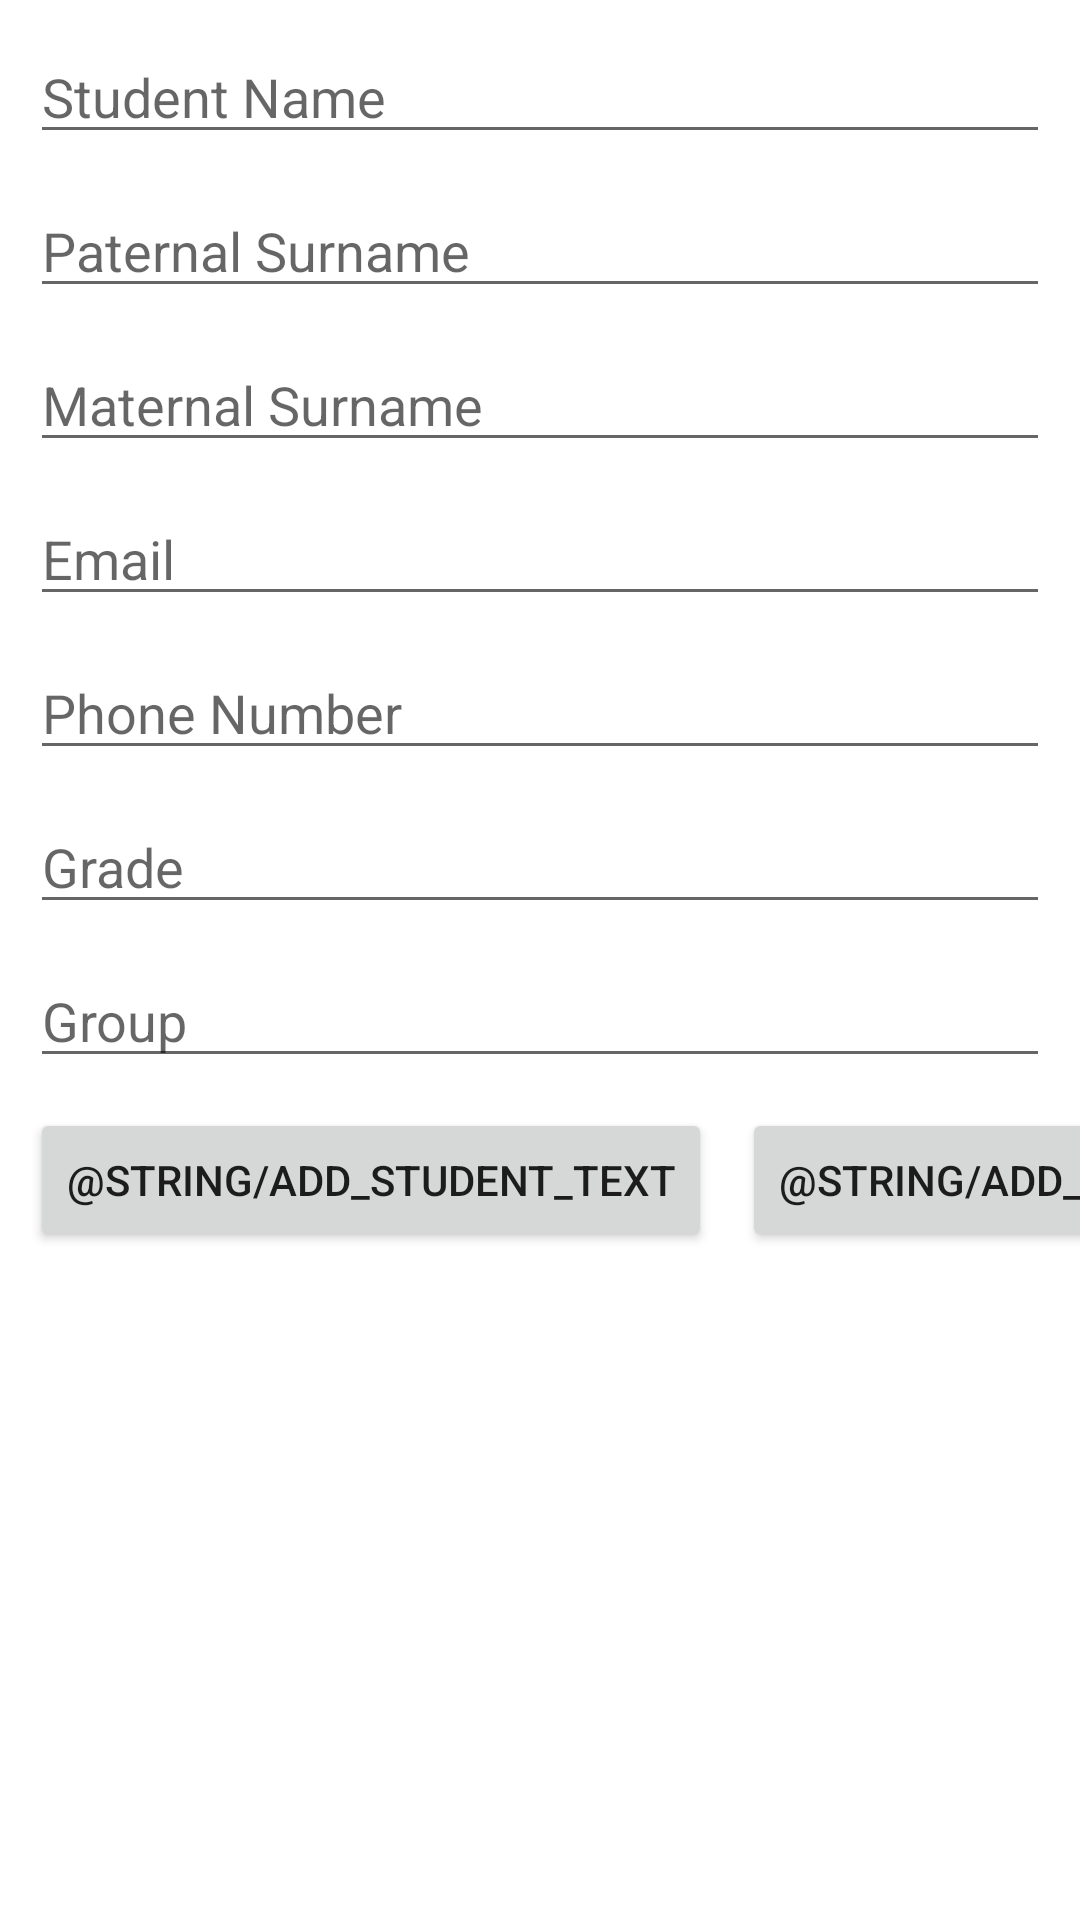

Produce the Android XML layout that renders to this screen, including the resource entries it uses.
<!-- AndroidManifest.xml: application theme Theme.CursoAndroid -->
<!-- res/layout/activity_add_student.xml -->
<?xml version="1.0" encoding="utf-8"?>
<androidx.constraintlayout.widget.ConstraintLayout xmlns:android="http://schemas.android.com/apk/res/android"
    xmlns:app="http://schemas.android.com/apk/res-auto"
    xmlns:tools="http://schemas.android.com/tools"
    android:layout_width="match_parent"
    android:layout_height="match_parent"
    tools:context=".capapresentacion.Student.AddStudentActivity">


    <EditText
        android:id="@+id/etStudentName"
        android:layout_width="match_parent"
        android:layout_height="wrap_content"
        android:inputType="textPersonName"
        android:hint="Student Name"
        android:layout_margin="@dimen/login_margin"
        app:layout_constraintTop_toTopOf="parent" />

    <EditText
        android:id="@+id/etPaternalSurname"
        android:layout_width="match_parent"
        android:layout_height="wrap_content"
        android:inputType="textPersonName"
        android:layout_margin="@dimen/login_margin"
        android:hint="Paternal Surname"
        app:layout_constraintTop_toBottomOf="@id/etStudentName" />

    <EditText
        android:id="@+id/etMaternalSurname"
        android:layout_width="match_parent"
        android:layout_height="wrap_content"
        android:layout_margin="@dimen/login_margin"
        android:inputType="textPersonName"
        android:hint="Maternal Surname"
        app:layout_constraintTop_toBottomOf="@id/etPaternalSurname" />

    <EditText
        android:id="@+id/etEmail"
        android:layout_width="match_parent"
        android:layout_height="wrap_content"
        android:layout_margin="@dimen/login_margin"
        android:inputType="textPersonName"
        android:hint="Email"
        app:layout_constraintTop_toBottomOf="@id/etMaternalSurname"
        />

    <EditText
        android:id="@+id/etPhoneNumber"
        android:layout_width="match_parent"
        android:layout_height="wrap_content"
        android:layout_margin="@dimen/login_margin"
        android:inputType="textPersonName"
        android:hint="Phone Number"
        app:layout_constraintTop_toBottomOf="@id/etEmail" />

    <EditText
        android:id="@+id/etGrade"
        android:layout_width="match_parent"
        android:layout_height="wrap_content"
        android:layout_margin="@dimen/login_margin"
        android:inputType="textPersonName"
        android:hint="Grade"
        app:layout_constraintTop_toBottomOf="@id/etPhoneNumber" />

    <EditText
        android:id="@+id/etGroup"
        android:layout_width="match_parent"
        android:layout_height="wrap_content"
        android:layout_margin="@dimen/login_margin"
        android:inputType="textPersonName"
        android:hint="Group"
        app:layout_constraintTop_toBottomOf="@id/etGrade"/>

    <Button
        android:id="@+id/btnSaveStudent"
        android:layout_width="wrap_content"
        android:layout_height="wrap_content"
        android:layout_margin="@dimen/login_margin"
        android:text="@string/add_student_text"
        app:layout_constraintLeft_toLeftOf="parent"
        app:layout_constraintTop_toBottomOf="@id/etGroup" />

    <Button
        android:id="@+id/btnCancel"
        android:layout_width="wrap_content"
        android:layout_height="wrap_content"
        android:layout_margin="@dimen/login_margin"
        android:text="@string/add_student_cancel"
        app:layout_constraintLeft_toRightOf="@id/btnSaveStudent"
        app:layout_constraintTop_toBottomOf="@id/etGroup" />


</androidx.constraintlayout.widget.ConstraintLayout>
<!-- resources referenced by this layout -->
<resources>
  <dimen name="login_margin">10dp</dimen>
  <style name="Theme.CursoAndroid" parent="Theme.MaterialComponents.DayNight.DarkActionBar">
          
          <item name="colorPrimary">@color/purple_500</item>
          <item name="colorPrimaryVariant">@color/purple_700</item>
          <item name="colorOnPrimary">@color/white</item>
          
          <item name="colorSecondary">@color/teal_200</item>
          <item name="colorSecondaryVariant">@color/teal_700</item>
          <item name="colorOnSecondary">@color/black</item>
          
          <item name="android:statusBarColor" tools:targetApi="l">?attr/colorPrimaryVariant</item>
          
  
      </style>
  <color name="purple_500">#FF6200EE</color>
  <color name="purple_700">#FF3700B3</color>
  <color name="white">#FFFFFFFF</color>
  <color name="teal_200">#FF03DAC5</color>
  <color name="teal_700">#FF018786</color>
  <color name="black">#FF000000</color>
</resources>
